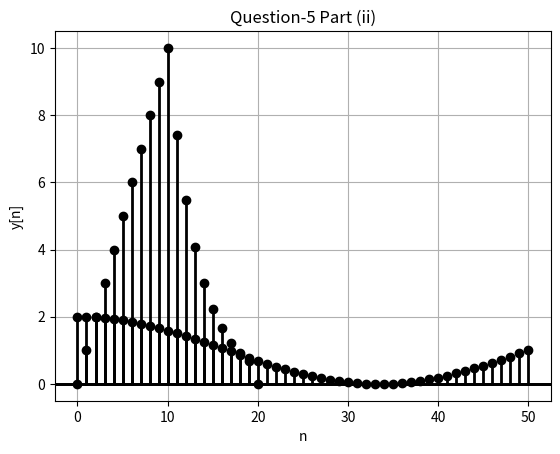

Python code for this plot:
import matplotlib.pyplot as plt
import math


def u(n: int) -> int:
    """u[n]: Unit Step Signal"""

    return 1 if n >= 0 else 0


def x(n: int) -> float:
    """x[n]: Signal for Q5, part (i)"""

    return n * (u(n)-u(n-10)) + 10*math.exp(-0.3*(n-10))*(u(n-10)-u(n-20))


def y(n: int) -> float:
    """y[n]: Signal for Q5, part (ii)"""

    return math.cos(0.03 * math.pi * n) + u(n)


def plot1() -> None:
    """Plots signal x[n]"""

    N = range(0, 21)
    X = [x(n) for n in N]

    plt.axhline(y=0, linewidth=2, color="black")

    for n, xn in zip(N, X):
        plt.plot([n, n], [0, xn], linewidth=2, color="black")
        plt.plot(n, xn, linewidth=2, marker="o", color="black")

    plt.title("Question-5 Part (i)")
    plt.xlabel("n")
    plt.ylabel("x[n]")
    plt.grid(True)
    plt.show()


def plot2() -> None:
    """Plots signal x[n]"""

    N = range(0, 51)
    Y = [y(n) for n in N]

    plt.axhline(y=0, linewidth=2, color="black")

    for n, yn in zip(N, Y):
        plt.plot([n, n], [0, yn], linewidth=2, color="black")
        plt.plot(n, yn, linewidth=2, marker="o", color="black")

    plt.title("Question-5 Part (ii)")
    plt.xlabel("n")
    plt.ylabel("y[n]")
    plt.grid(True)
    plt.show()


def main() -> None:
    """__main__ function"""

    plot1()    # Quit Plot 1 to see Plot 2
    plot2()    # Quit Plot 2 to exit


if __name__ == "__main__":
    main()
